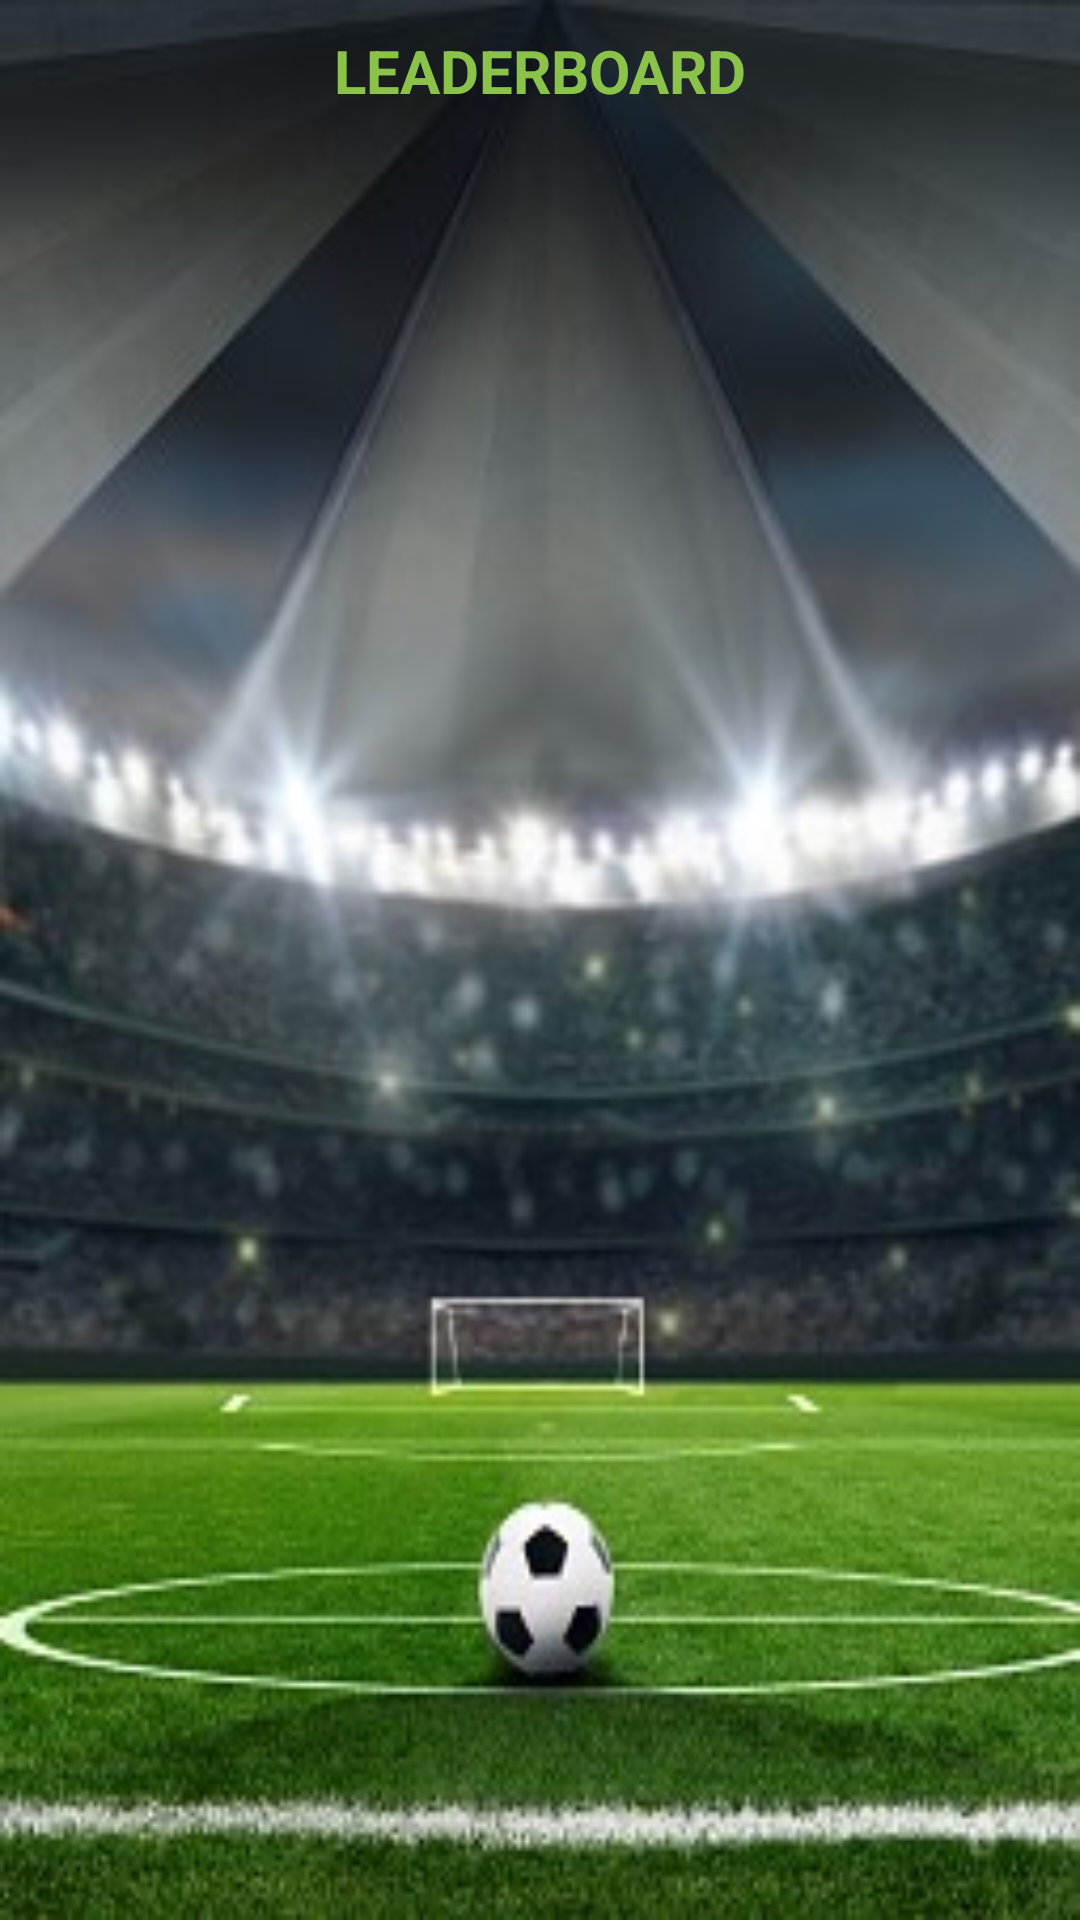

Produce the Android XML layout that renders to this screen, including the resource entries it uses.
<!-- AndroidManifest.xml: application theme Theme.ASM -->
<!-- res/layout/leaderboard_layout.xml -->
<?xml version="1.0" encoding="utf-8"?>


<RelativeLayout xmlns:android="http://schemas.android.com/apk/res/android"
    xmlns:app="http://schemas.android.com/apk/res-auto"
    xmlns:tools="http://schemas.android.com/tools"
    android:layout_width="match_parent"
    android:layout_height="match_parent"
    android:background="@drawable/pitch_2"
    tools:context=".leaderboard_activity">

    <LinearLayout
        android:layout_width="match_parent"
        android:layout_height="match_parent"
        android:orientation="vertical">

        <TextView
            android:id="@+id/Leaderboard"
            android:layout_width="match_parent"
            android:layout_height="wrap_content"
            android:layout_marginTop="10dp"
            android:gravity="center"
            android:text="@string/leaderboard"
            android:textAllCaps="true"
            android:textColor="#8BC34A"
            android:textSize="20dp"
            android:textStyle="bold" />


    </LinearLayout>


</RelativeLayout>
<!-- resources referenced by this layout -->
<resources>
  <!-- drawable pitch_2: jpg bitmap (drawable, 52920 bytes) -->
  <string name="leaderboard">LEADERBOARD</string>
  <style name="Theme.ASM" parent="Theme.MaterialComponents.DayNight.DarkActionBar">
          
          <item name="colorPrimary">@color/purple_500</item>
          <item name="colorPrimaryVariant">@color/purple_700</item>
          <item name="colorOnPrimary">@color/white</item>
          
          <item name="colorSecondary">@color/teal_200</item>
          <item name="colorSecondaryVariant">@color/teal_700</item>
          <item name="colorOnSecondary">@color/black</item>
          
          <item name="android:statusBarColor" tools:targetApi="l">?attr/colorPrimaryVariant</item>
          
      </style>
  <!-- not gathered from this repository: default colours our renderer supplied (Android Studio template values) -->
  <color name="purple_500">#FF6200EE</color>
  <color name="purple_700">#FF3700B3</color>
  <color name="teal_200">#FF03DAC5</color>
  <color name="teal_700">#FF018786</color>
  <color name="black">#FF000000</color>
  <color name="white">#FFFFFFFF</color>
</resources>
